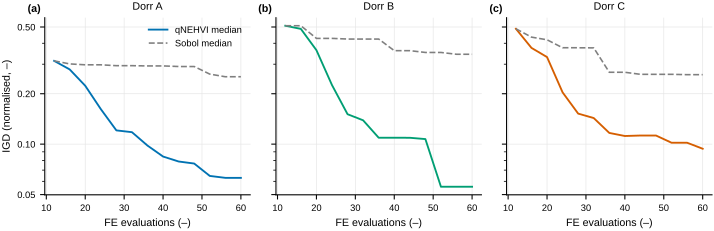

The table this chart was drawn from, first rows:
dorr, method, seed, n_fe, igd
A, qNEHVI, 0, 12, 0.3012
A, qNEHVI, 0, 16, 0.2392
A, qNEHVI, 0, 20, 0.1932
A, qNEHVI, 0, 24, 0.1602
A, qNEHVI, 0, 28, 0.1136
A, qNEHVI, 0, 32, 0.1108
A, qNEHVI, 0, 36, 0.09806
A, qNEHVI, 0, 40, 0.09498
A, qNEHVI, 0, 44, 0.09498
A, qNEHVI, 0, 48, 0.09462
A, qNEHVI, 0, 52, 0.0905
A, qNEHVI, 0, 56, 0.08142
A, qNEHVI, 0, 60, 0.06626
A, Sobol, 0, 12, 0.3012
A, Sobol, 0, 16, 0.3012
A, Sobol, 0, 20, 0.2975
A, Sobol, 0, 24, 0.2975
A, Sobol, 0, 28, 0.294
A, Sobol, 0, 32, 0.294
A, Sobol, 0, 36, 0.293
A, Sobol, 0, 40, 0.293
A, Sobol, 0, 44, 0.2906
A, Sobol, 0, 48, 0.2906
A, Sobol, 0, 52, 0.2577
A, Sobol, 0, 56, 0.2524
A, Sobol, 0, 60, 0.2524
A, qNEHVI, 1, 12, 0.3141
A, qNEHVI, 1, 16, 0.2793
A, qNEHVI, 1, 20, 0.2308
A, qNEHVI, 1, 24, 0.1619
A, qNEHVI, 1, 28, 0.1208
A, qNEHVI, 1, 32, 0.1179
A, qNEHVI, 1, 36, 0.08232
A, qNEHVI, 1, 40, 0.07654
A, qNEHVI, 1, 44, 0.07654
A, qNEHVI, 1, 48, 0.07654
A, qNEHVI, 1, 52, 0.06404
A, qNEHVI, 1, 56, 0.05732
A, qNEHVI, 1, 60, 0.04647
A, Sobol, 1, 12, 0.3141
A, Sobol, 1, 16, 0.2909
A, Sobol, 1, 20, 0.2901
A, Sobol, 1, 24, 0.2901
A, Sobol, 1, 28, 0.2901
A, Sobol, 1, 32, 0.2901
A, Sobol, 1, 36, 0.2901
A, Sobol, 1, 40, 0.2901
A, Sobol, 1, 44, 0.2901
A, Sobol, 1, 48, 0.2767
A, Sobol, 1, 52, 0.2753
A, Sobol, 1, 56, 0.2753
A, Sobol, 1, 60, 0.2753
A, qNEHVI, 2, 12, 0.3699
A, qNEHVI, 2, 16, 0.2985
A, qNEHVI, 2, 20, 0.2231
A, qNEHVI, 2, 24, 0.1625
A, qNEHVI, 2, 28, 0.1278
A, qNEHVI, 2, 32, 0.1229
A, qNEHVI, 2, 36, 0.1071
A, qNEHVI, 2, 40, 0.08436
... 174 more rows
